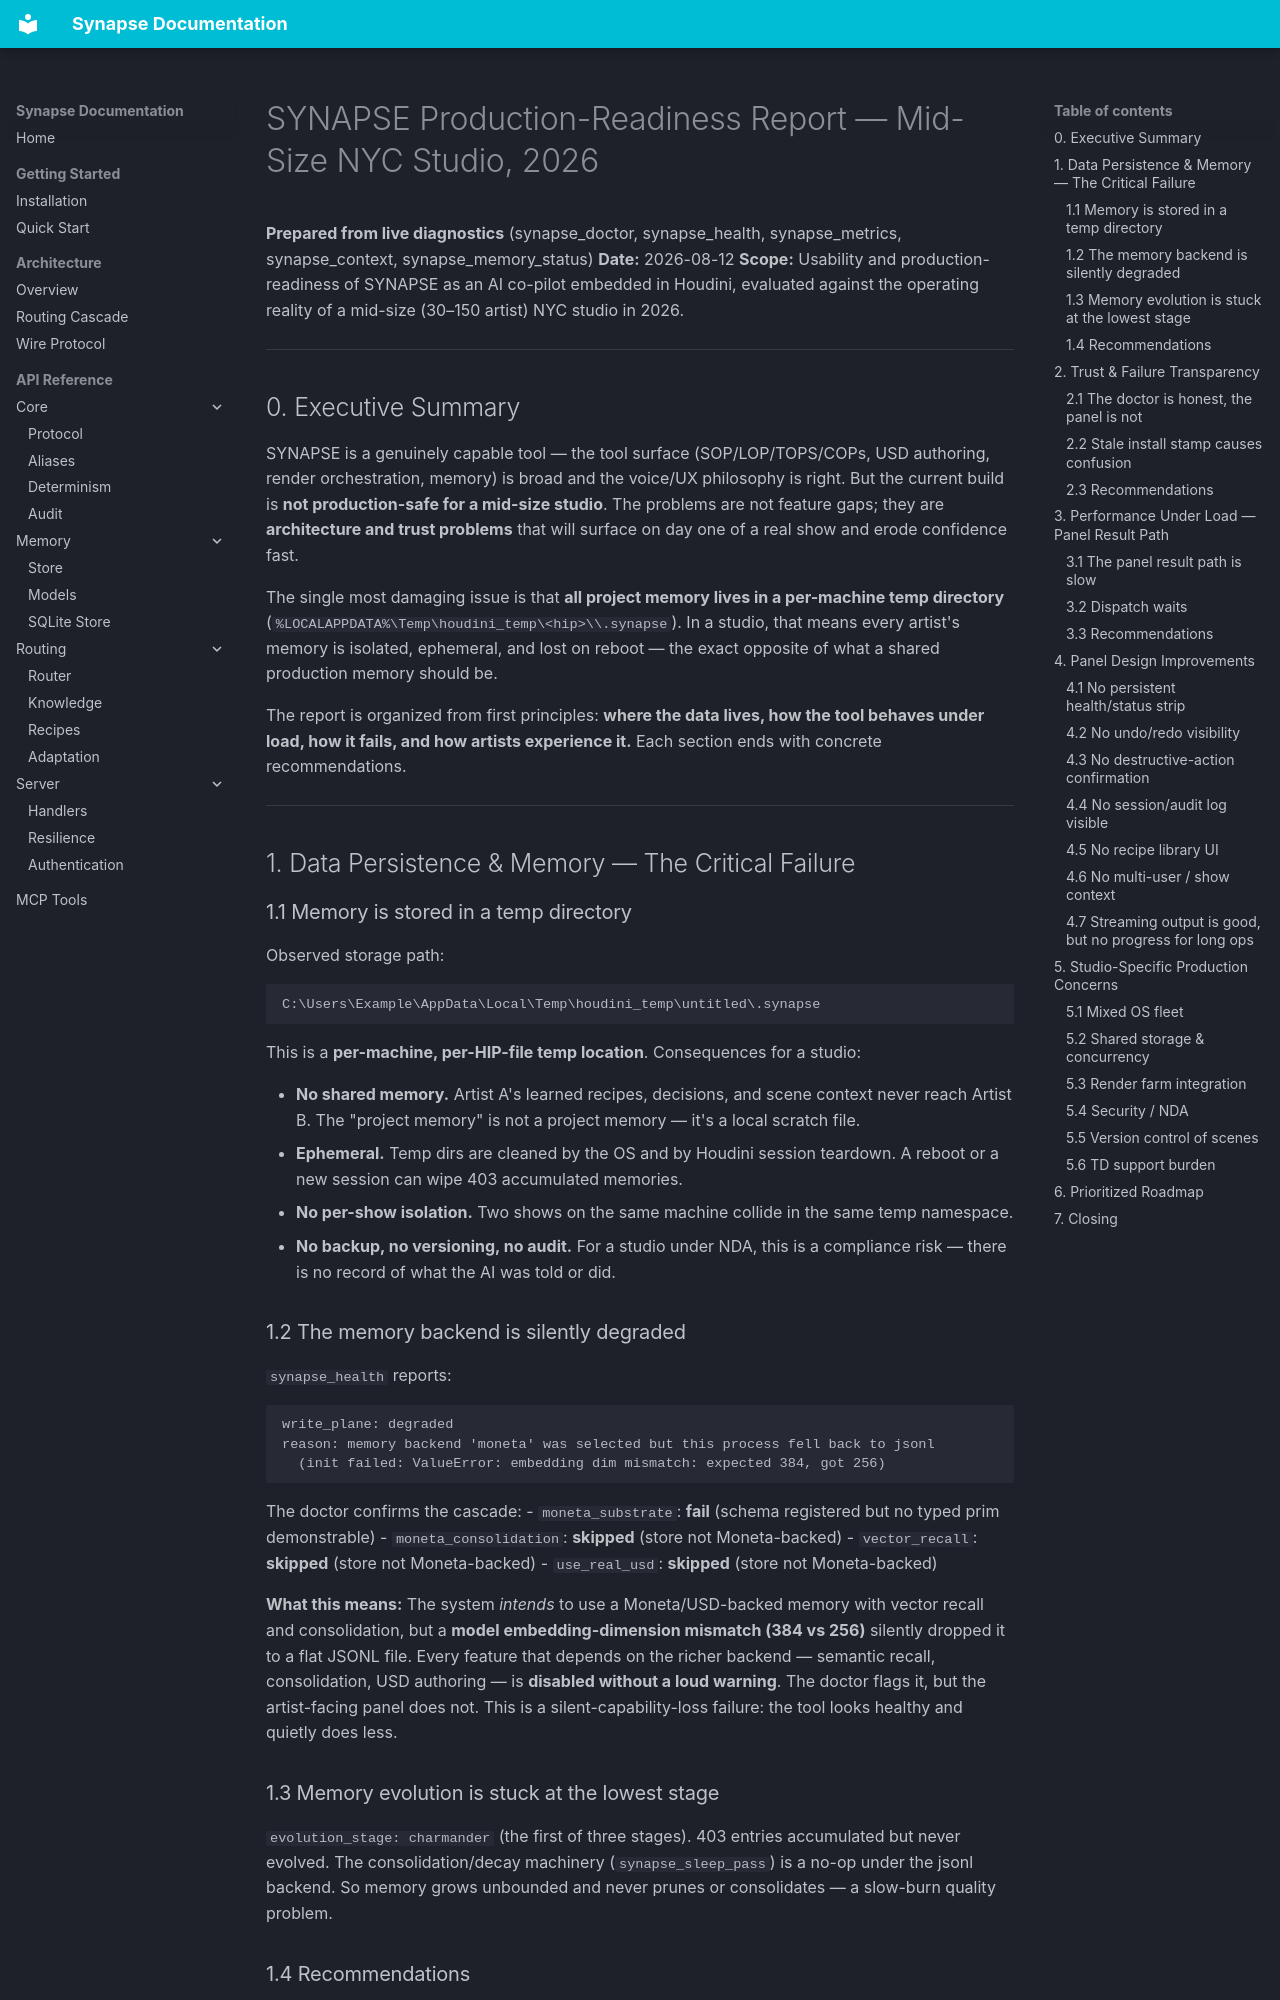

repository: JosephOIbrahim/Synapse · page: SYNAPSE_production_readiness_report_2026/index.html · generator: mkdocs

# SYNAPSE Production-Readiness Report — Mid-Size NYC Studio, 2026

**Prepared from live diagnostics** (synapse_doctor, synapse_health, synapse_metrics, synapse_context, synapse_memory_status)
**Date:** 2026-08-12
**Scope:** Usability and production-readiness of SYNAPSE as an AI co-pilot embedded in Houdini, evaluated against the operating reality of a mid-size (30–150 artist) NYC studio in 2026.

---

## 0. Executive Summary

SYNAPSE is a genuinely capable tool — the tool surface (SOP/LOP/TOPS/COPs, USD authoring, render orchestration, memory) is broad and the voice/UX philosophy is right. But the current build is **not production-safe for a mid-size studio**. The problems are not feature gaps; they are **architecture and trust problems** that will surface on day one of a real show and erode confidence fast.

The single most damaging issue is that **all project memory lives in a per-machine temp directory** (`%LOCALAPPDATA%\Temp\houdini_temp\<hip>\\.synapse`). In a studio, that means every artist's memory is isolated, ephemeral, and lost on reboot — the exact opposite of what a shared production memory should be.

The report is organized from first principles: **where the data lives, how the tool behaves under load, how it fails, and how artists experience it.** Each section ends with concrete recommendations.

---

## 1. Data Persistence & Memory — The Critical Failure

### 1.1 Memory is stored in a temp directory
Observed storage path:
```
C:\Users\Example\AppData\Local\Temp\houdini_temp\untitled\.synapse
```
This is a **per-machine, per-HIP-file temp location**. Consequences for a studio:

- **No shared memory.** Artist A's learned recipes, decisions, and scene context never reach Artist B. The "project memory" is not a project memory — it's a local scratch file.
- **Ephemeral.** Temp dirs are cleaned by the OS and by Houdini session teardown. A reboot or a new session can wipe 403 accumulated memories.
- **No per-show isolation.** Two shows on the same machine collide in the same temp namespace.
- **No backup, no versioning, no audit.** For a studio under NDA, this is a compliance risk — there is no record of what the AI was told or did.

### 1.2 The memory backend is silently degraded
`synapse_health` reports:
```
write_plane: degraded
reason: memory backend 'moneta' was selected but this process fell back to jsonl
  (init failed: ValueError: embedding dim mismatch: expected 384, got 256)
```
The doctor confirms the cascade:
- `moneta_substrate`: **fail** (schema registered but no typed prim demonstrable)
- `moneta_consolidation`: **skipped** (store not Moneta-backed)
- `vector_recall`: **skipped** (store not Moneta-backed)
- `use_real_usd`: **skipped** (store not Moneta-backed)

**What this means:** The system *intends* to use a Moneta/USD-backed memory with vector recall and consolidation, but a **model embedding-dimension mismatch (384 vs 256)** silently dropped it to a flat JSONL file. Every feature that depends on the richer backend — semantic recall, consolidation, USD authoring — is **disabled without a loud warning**. The doctor flags it, but the artist-facing panel does not. This is a silent-capability-loss failure: the tool looks healthy and quietly does less.
